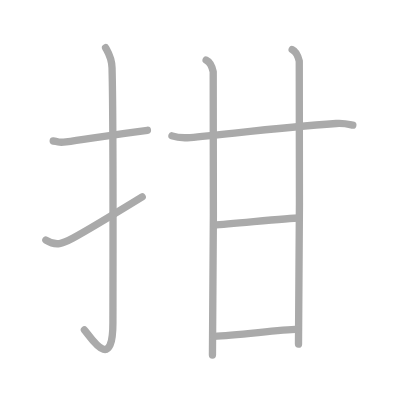
t = 0.00 s
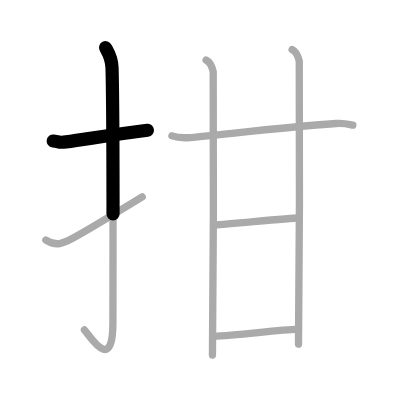
t = 1.50 s
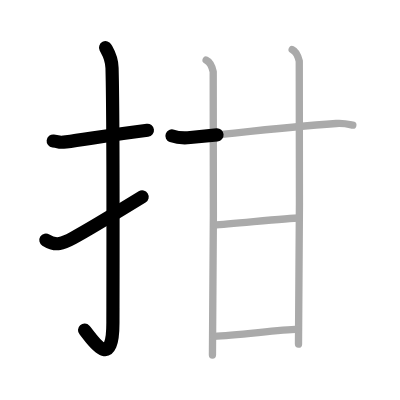
t = 3.25 s
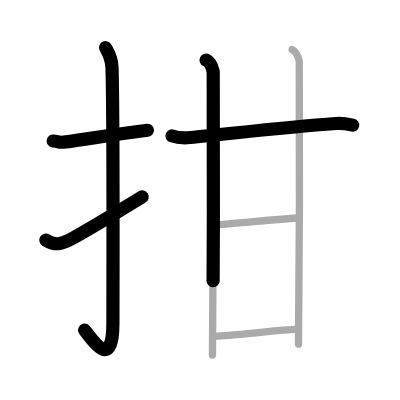
t = 4.75 s
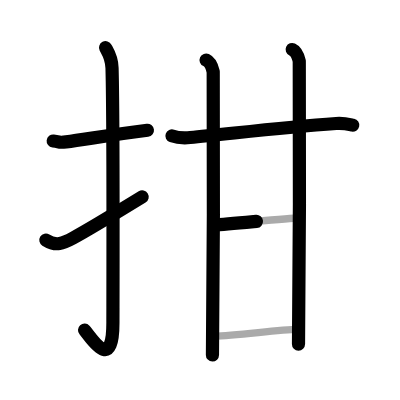
t = 6.50 s
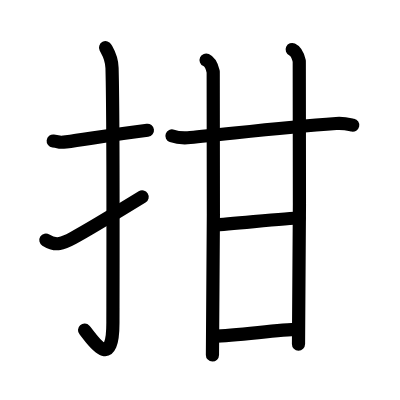
t = 8.00 s

The animated SVG that drew these frames (rendered in a browser with its animation timeline set to each time). Animation: 8 SMIL elements (animate=8); one cycle of 8.00 s.

<?xml version="1.0" standalone="no"?>
<!DOCTYPE svg PUBLIC "-//W3C//DTD SVG 1.1//EN"   "http://www.w3.org/Graphics/SVG/1.1/DTD/svg11.dtd">
<svg width="400px" height="400px"  version="1.1" xmlns="http://www.w3.org/2000/svg">
  <defs>
    <marker id="Triangle" viewBox="0 0 10 10" refX="0" refY="5" markerUnits="strokeWidth" markerWidth="3" style="stroke-opacity:0%;fill:#aaaaaa;" markerHeight="2" orient="auto">
      <path d="M 0 0 L 10 5 L 0 10 z" />
    </marker>
    
    <marker id="Arrow" viewBox="0 0 10 10" refX="5" refY="5" markerUnits="strokeWidth" markerWidth="1.8" style="stroke-opacity:0%;fill:#770000;" markerHeight="2" orient="auto">
      <path d="M 0 4 L 6 4 L 4 1 L 10 5 L 4 9 L 6 6 L 0 6 z" />
        <circle cx="5" cy="5" r="5" />
      </marker>
    
    <marker id="TriangleRed" viewBox="0 0 10 10" refX="0" refY="5" markerUnits="strokeWidth" markerWidth="3" style="stroke-opacity:0%;fill:#CC0000;" markerHeight="2" orient="auto">
      <path d="M 0 0 L 10 5 L 0 10 z" />
    </marker>
    
    <marker id="ArrowRed" viewBox="0 0 10 10" refX="5" refY="5" markerUnits="strokeWidth" markerWidth="1.8" style="stroke-opacity:0%;fill:#CC0000;" markerHeight="2" orient="auto">
      <path d="M 0 4 L 6 4 L 4 1 L 10 5 L 4 9 L 6 6 L 0 6 z" />
        <circle cx="5" cy="5" r="5" />
      </marker>
    
  </defs>
  
  <path style="fill:#ffffff; fill-opacity:100%; fill-rule:evenodd; stroke-width:0;" d="M 0 0 L 400px 0 L 400px 400px L 0 400px L 0 0" />

  <g transform="scale(3.6697247706422 3.6697247706422)">
<path style="fill:none; fill-opacity:0%; fill-rule:evenodd; stroke:#aaaaaa; stroke-opacity:100%; stroke-width: 1.5pt; stroke-linejoin:round; stroke-linecap:round;" d="M14.5 38.42c2.08 0.25 1.27 0.55 3.5 0.25c5.5-0.75 13-2 22.17-3.17"></path>
<path style="fill:none; fill-opacity:0%; fill-rule:evenodd; stroke:#aaaaaa; stroke-opacity:100%; stroke-width: 1.5pt; stroke-linejoin:round; stroke-linecap:round;" d="M28.77 13c0.48 0.92 1.67 2.49 1.76 5.52c0.4 14.55 0.24 64.44 0.24 69.4c0 14.25-6.32 3.53-7.77 2"></path>
<path style="fill:none; fill-opacity:0%; fill-rule:evenodd; stroke:#aaaaaa; stroke-opacity:100%; stroke-width: 1.5pt; stroke-linejoin:round; stroke-linecap:round;" d="M12.5 65.42c2.81 1.77 4.62 0.96 7.43-0.56c1.66-0.89 11.79-6.89 18.82-11.2"></path>
<path style="fill:none; fill-opacity:0%; fill-rule:evenodd; stroke:#aaaaaa; stroke-opacity:100%; stroke-width: 1.5pt; stroke-linejoin:round; stroke-linecap:round;" d="M46.86 37.02c1.29 0.46 3.67 0.57 4.96 0.46c9.52-0.84 24.18-2.73 39.79-3.83c2.15-0.15 3.45 0.22 4.53 0.45"></path>
<path style="fill:none; fill-opacity:0%; fill-rule:evenodd; stroke:#aaaaaa; stroke-opacity:100%; stroke-width: 1.5pt; stroke-linejoin:round; stroke-linecap:round;" d="M56.17 16.37c1.07 0.49 1.71 2.19 1.93 3.17c0.21 0.98 0 71.12-0.21 77.21"></path>
<path style="fill:none; fill-opacity:0%; fill-rule:evenodd; stroke:#aaaaaa; stroke-opacity:100%; stroke-width: 1.5pt; stroke-linejoin:round; stroke-linecap:round;" d="M79.62 13.5c1.07 0.49 1.71 2.19 1.93 3.17c0.21 0.98 0 71.01-0.21 77.1"></path>
<path style="fill:none; fill-opacity:0%; fill-rule:evenodd; stroke:#aaaaaa; stroke-opacity:100%; stroke-width: 1.5pt; stroke-linejoin:round; stroke-linecap:round;" d="M58.26 61.34c5.49-0.34 20.28-1.93 23.23-1.93"></path>
<path style="fill:none; fill-opacity:0%; fill-rule:evenodd; stroke:#aaaaaa; stroke-opacity:100%; stroke-width: 1.5pt; stroke-linejoin:round; stroke-linecap:round;" d="M58.26 91.65c6.4-0.24 17.08-1.71 22.98-1.95"></path>

<path style="fill:none; fill-opacity:0%; fill-rule:evenodd; stroke:#000000; stroke-opacity:100%; stroke-width: 2.7pt; stroke-linejoin:round; stroke-linecap:round;" d="M14.5 38.42c2.08 0.25 1.27 0.55 3.5 0.25c5.5-0.75 13-2 22.17-3.17" pathLength="100" stroke-dashoffset="100" stroke-dasharray="100 105"><animate id="dashAnim1" attributeName="stroke-dashoffset" from="100" to="0" dur="1s" calcMode="linear" fill="freeze"/></path>
<path style="fill:none; fill-opacity:0%; fill-rule:evenodd; stroke:#000000; stroke-opacity:100%; stroke-width: 2.7pt; stroke-linejoin:round; stroke-linecap:round;" d="M28.77 13c0.48 0.92 1.67 2.49 1.76 5.52c0.4 14.55 0.24 64.44 0.24 69.4c0 14.25-6.32 3.53-7.77 2" pathLength="100" stroke-dashoffset="100" stroke-dasharray="100 105"><animate id="dashAnim2" attributeName="stroke-dashoffset" from="100" to="0" dur="1s" calcMode="linear" begin="dashAnim1.end" fill="freeze"/></path>
<path style="fill:none; fill-opacity:0%; fill-rule:evenodd; stroke:#000000; stroke-opacity:100%; stroke-width: 2.7pt; stroke-linejoin:round; stroke-linecap:round;" d="M12.5 65.42c2.81 1.77 4.62 0.96 7.43-0.56c1.66-0.89 11.79-6.89 18.82-11.2" pathLength="100" stroke-dashoffset="100" stroke-dasharray="100 105"><animate id="dashAnim3" attributeName="stroke-dashoffset" from="100" to="0" dur="1s" calcMode="linear" begin="dashAnim2.end" fill="freeze"/></path>
<path style="fill:none; fill-opacity:0%; fill-rule:evenodd; stroke:#000000; stroke-opacity:100%; stroke-width: 2.7pt; stroke-linejoin:round; stroke-linecap:round;" d="M46.86 37.02c1.29 0.46 3.67 0.57 4.96 0.46c9.52-0.84 24.18-2.73 39.79-3.83c2.15-0.15 3.45 0.22 4.53 0.45" pathLength="100" stroke-dashoffset="100" stroke-dasharray="100 105"><animate id="dashAnim4" attributeName="stroke-dashoffset" from="100" to="0" dur="1s" calcMode="linear" begin="dashAnim3.end" fill="freeze"/></path>
<path style="fill:none; fill-opacity:0%; fill-rule:evenodd; stroke:#000000; stroke-opacity:100%; stroke-width: 2.7pt; stroke-linejoin:round; stroke-linecap:round;" d="M56.17 16.37c1.07 0.49 1.71 2.19 1.93 3.17c0.21 0.98 0 71.12-0.21 77.21" pathLength="100" stroke-dashoffset="100" stroke-dasharray="100 105"><animate id="dashAnim5" attributeName="stroke-dashoffset" from="100" to="0" dur="1s" calcMode="linear" begin="dashAnim4.end" fill="freeze"/></path>
<path style="fill:none; fill-opacity:0%; fill-rule:evenodd; stroke:#000000; stroke-opacity:100%; stroke-width: 2.7pt; stroke-linejoin:round; stroke-linecap:round;" d="M79.62 13.5c1.07 0.49 1.71 2.19 1.93 3.17c0.21 0.98 0 71.01-0.21 77.1" pathLength="100" stroke-dashoffset="100" stroke-dasharray="100 105"><animate id="dashAnim6" attributeName="stroke-dashoffset" from="100" to="0" dur="1s" calcMode="linear" begin="dashAnim5.end" fill="freeze"/></path>
<path style="fill:none; fill-opacity:0%; fill-rule:evenodd; stroke:#000000; stroke-opacity:100%; stroke-width: 2.7pt; stroke-linejoin:round; stroke-linecap:round;" d="M58.26 61.34c5.49-0.34 20.28-1.93 23.23-1.93" pathLength="100" stroke-dashoffset="100" stroke-dasharray="100 105"><animate id="dashAnim7" attributeName="stroke-dashoffset" from="100" to="0" dur="1s" calcMode="linear" begin="dashAnim6.end" fill="freeze"/></path>
<path style="fill:none; fill-opacity:0%; fill-rule:evenodd; stroke:#000000; stroke-opacity:100%; stroke-width: 2.7pt; stroke-linejoin:round; stroke-linecap:round;" d="M58.26 91.65c6.4-0.24 17.08-1.71 22.98-1.95" pathLength="100" stroke-dashoffset="100" stroke-dasharray="100 105"><animate id="dashAnim8" attributeName="stroke-dashoffset" from="100" to="0" dur="1s" calcMode="linear" begin="dashAnim7.end" fill="freeze"/></path>

</g>

</svg>  
          
